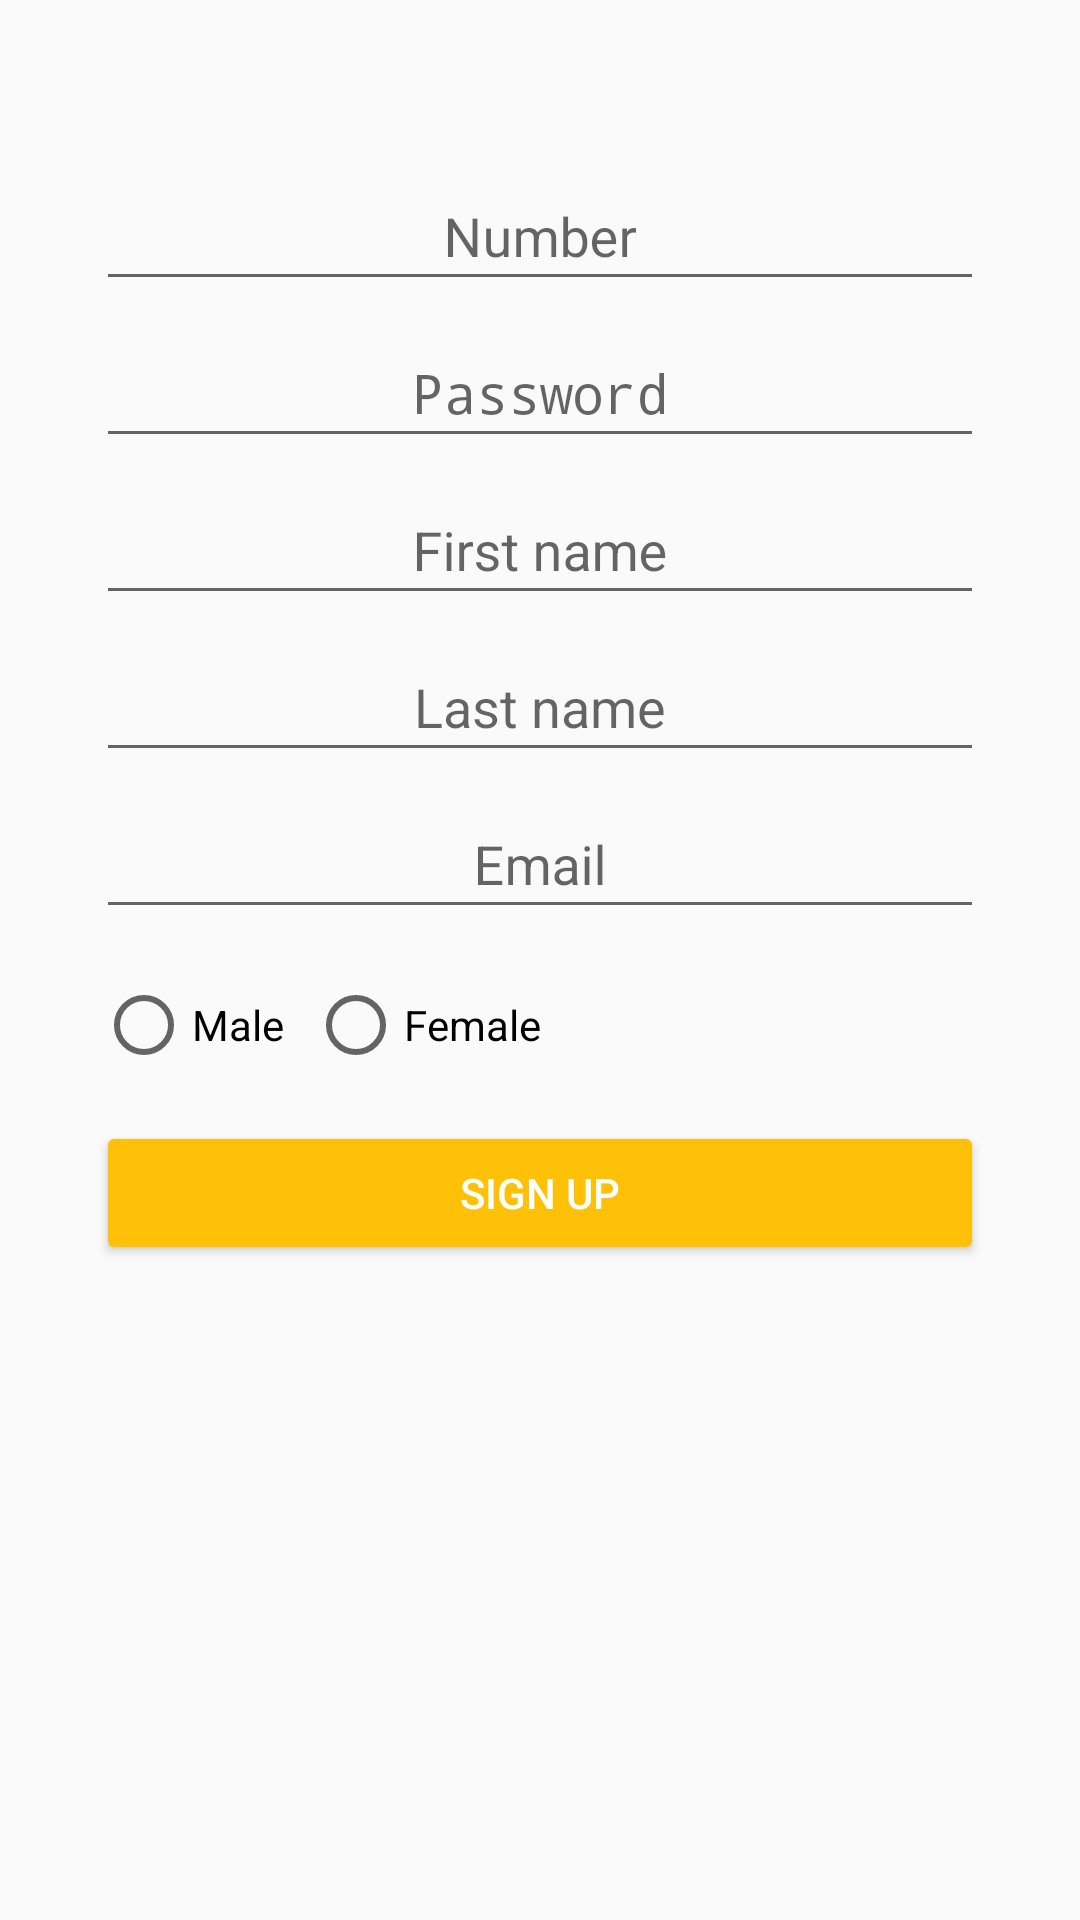

Reconstruct the res/layout file that produces this screen, plus the resources it refers to.
<!-- AndroidManifest.xml: application theme AppTheme -->
<!-- res/layout/activity_sign_up.xml -->
<?xml version="1.0" encoding="utf-8"?>
<ScrollView xmlns:android="http://schemas.android.com/apk/res/android"
    xmlns:tools="http://schemas.android.com/tools"
    android:id="@+id/activity_sign_up"
    android:layout_width="match_parent"
    android:paddingTop="32dp"
    android:layout_height="match_parent"
    tools:context="us.fellowtraveller.presentation.activities.SignUpActivity">

    <LinearLayout
        android:layout_width="match_parent"
        android:layout_height="wrap_content"
        android:orientation="vertical"
        android:paddingBottom="@dimen/activity_vertical_margin"
        android:paddingLeft="@dimen/activity_horizontal_margin"
        android:paddingRight="@dimen/activity_horizontal_margin"
        android:paddingTop="@dimen/activity_vertical_margin">

        <android.support.design.widget.TextInputLayout
            android:layout_width="match_parent"
            android:layout_height="wrap_content">

            <EditText
                android:id="@+id/et_login"
                android:layout_width="match_parent"
                android:layout_height="wrap_content"
                android:gravity="center_horizontal"
                android:hint="@string/hint_number"
                android:inputType="phone" />
        </android.support.design.widget.TextInputLayout>

        <android.support.design.widget.TextInputLayout
            android:layout_width="match_parent"
            android:layout_height="wrap_content">

            <EditText
                android:id="@+id/et_password"
                android:layout_width="match_parent"
                android:layout_height="wrap_content"
                android:gravity="center_horizontal"
                android:hint="@string/hint_password"
                android:inputType="textPassword" />
        </android.support.design.widget.TextInputLayout>

        <android.support.design.widget.TextInputLayout
            android:layout_width="match_parent"
            android:layout_height="wrap_content">

            <EditText
                android:id="@+id/et_first_name"
                android:layout_width="match_parent"
                android:layout_height="wrap_content"
                android:gravity="center_horizontal"
                android:hint="@string/hint_first_name"
                android:inputType="textPersonName|textCapWords" />
        </android.support.design.widget.TextInputLayout>

        <android.support.design.widget.TextInputLayout
            android:layout_width="match_parent"
            android:layout_height="wrap_content">

            <EditText
                android:id="@+id/et_last_name"
                android:layout_width="match_parent"
                android:layout_height="wrap_content"
                android:gravity="center_horizontal"
                android:hint="@string/hint_last_name"
                android:inputType="textPersonName|textCapWords" />
        </android.support.design.widget.TextInputLayout>

        <android.support.design.widget.TextInputLayout
            android:layout_width="match_parent"
            android:layout_height="wrap_content">

            <EditText
                android:id="@+id/et_email"
                android:layout_width="match_parent"
                android:layout_height="wrap_content"
                android:gravity="center_horizontal"
                android:hint="@string/hint_email"
                android:inputType="textEmailAddress" />
        </android.support.design.widget.TextInputLayout>

        <RadioGroup
            android:id="@+id/rg_gender"
            android:layout_width="match_parent"
            android:layout_height="wrap_content"
            android:layout_marginTop="16dp"
            android:orientation="horizontal">

            <RadioButton
                android:id="@+id/rb_male"
                android:layout_width="wrap_content"
                android:layout_height="wrap_content"
                android:text="@string/hint_male" />

            <RadioButton
                android:id="@+id/rb_female"
                android:layout_width="wrap_content"
                android:layout_height="wrap_content"
                android:layout_marginLeft="8dp"
                android:text="@string/hint_female" />
        </RadioGroup>


        <android.support.v7.widget.AppCompatButton
            android:id="@+id/btn_sign_up"
            style="@style/Widget.AppCompat.Button.Colored"
            android:layout_width="match_parent"
            android:layout_height="wrap_content"
            android:layout_marginTop="16dp"
            android:text="@string/action_sign_up" />
    </LinearLayout>

</ScrollView>
<!-- resources referenced by this layout -->
<resources>
  <dimen name="activity_horizontal_margin">32dp</dimen>
  <dimen name="activity_vertical_margin">16dp</dimen>
  <string name="action_sign_up">Sign up</string>
  <string name="hint_email">Email</string>
  <string name="hint_female">Female</string>
  <string name="hint_first_name">First name</string>
  <string name="hint_last_name">Last name</string>
  <string name="hint_male">Male</string>
  <string name="hint_number">Number</string>
  <string name="hint_password">Password</string>
  <style name="AppTheme" parent="Theme.AppCompat.Light.DarkActionBar">
          <item name="colorPrimary">@color/colorPrimary</item>
          <item name="colorPrimaryDark">@color/colorPrimaryDark</item>
          <item name="colorAccent">@color/colorAccent</item>
      </style>
  <color name="colorPrimary">#009688</color>
  <color name="colorPrimaryDark">#00796B</color>
  <color name="colorAccent">#FFC107</color>
</resources>
